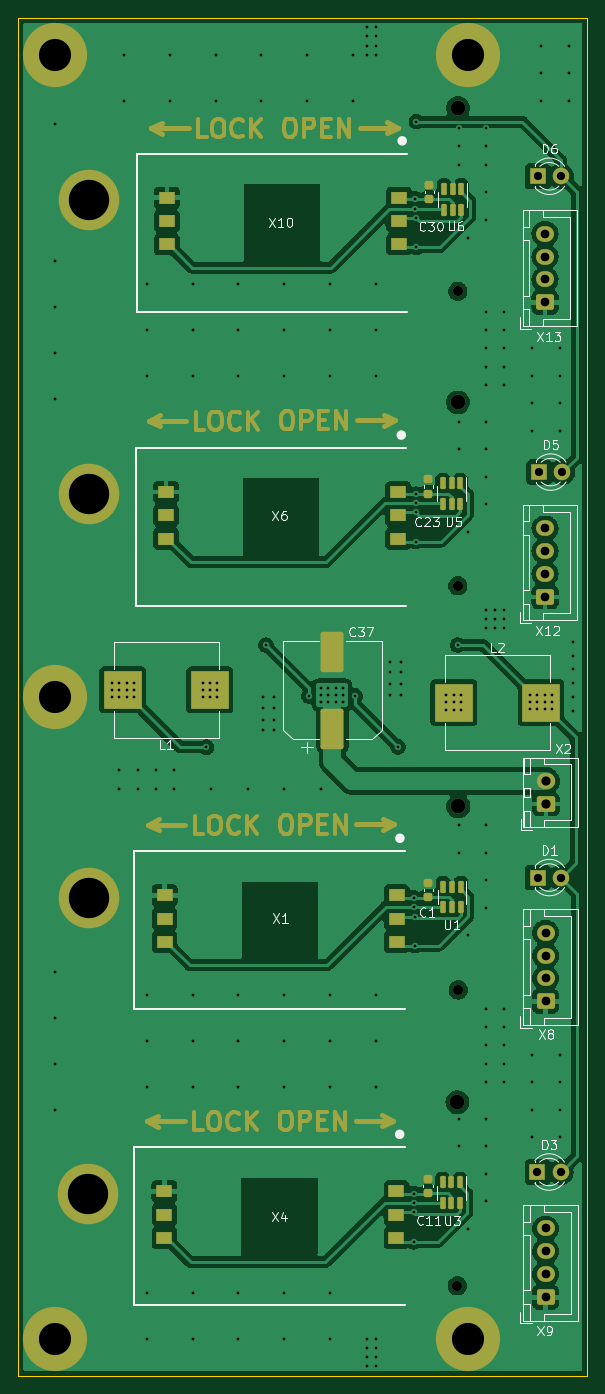
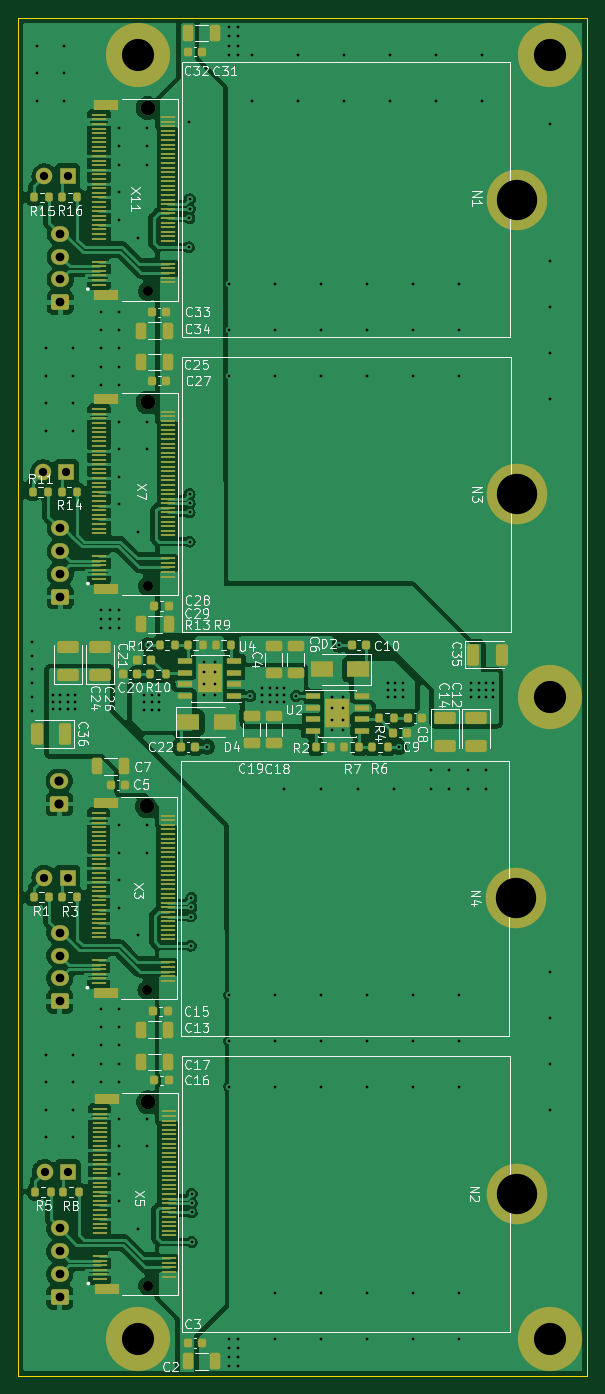
Circuit board: 9 layer files. Board 62.0 x 148.0 mm.
- bottom_copper: Router_Modems-B_Cu.gbl (249060 bytes)
- bottom_mask: Router_Modems-B_Mask.gbs (15134 bytes)
- bottom_silk: Router_Modems-B_Silkscreen.gbo (55808 bytes)
- outline: Router_Modems-Edge_Cuts.gm1 (744 bytes)
- top_copper: Router_Modems-F_Cu.gtl (154969 bytes)
- top_mask: Router_Modems-F_Mask.gts (14083 bytes)
- top_silk: Router_Modems-F_Silkscreen.gto (26673 bytes)
- drill: Router_Modems-NPTH.drl (580 bytes)
- drill: Router_Modems-PTH.drl (4639 bytes)

=== bottom_copper: Router_Modems-B_Cu.gbl (249060 bytes, source omitted) ===
=== bottom_mask: Router_Modems-B_Mask.gbs (15134 bytes, source omitted) ===
=== bottom_silk: Router_Modems-B_Silkscreen.gbo (55808 bytes, source omitted) ===
=== outline: Router_Modems-Edge_Cuts.gm1 ===
%TF.GenerationSoftware,KiCad,Pcbnew,6.0.11-2627ca5db0~126~ubuntu20.04.1*%
%TF.CreationDate,2023-02-14T13:04:39+06:00*%
%TF.ProjectId,Router_Modems,526f7574-6572-45f4-9d6f-64656d732e6b,rev?*%
%TF.SameCoordinates,PX3975790PY2486960*%
%TF.FileFunction,Profile,NP*%
%FSLAX46Y46*%
G04 Gerber Fmt 4.6, Leading zero omitted, Abs format (unit mm)*
G04 Created by KiCad (PCBNEW 6.0.11-2627ca5db0~126~ubuntu20.04.1) date 2023-02-14 13:04:39*
%MOMM*%
%LPD*%
G01*
G04 APERTURE LIST*
%TA.AperFunction,Profile*%
%ADD10C,0.150000*%
%TD*%
G04 APERTURE END LIST*
D10*
X-4000000Y-144000000D02*
X58000000Y-144000000D01*
X-4000000Y4000000D02*
X-4000000Y-144000000D01*
X58000000Y4000000D02*
X58000000Y-144000000D01*
X-4000000Y4000000D02*
X58000000Y4000000D01*
M02*

=== top_copper: Router_Modems-F_Cu.gtl (154969 bytes, source omitted) ===
=== top_mask: Router_Modems-F_Mask.gts (14083 bytes, source omitted) ===
=== top_silk: Router_Modems-F_Silkscreen.gto (26673 bytes, source omitted) ===
=== drill: Router_Modems-NPTH.drl ===
M48
; DRILL file {KiCad 6.0.11-2627ca5db0~126~ubuntu20.04.1} date Вт 14 фев 2023 13:04:36
; FORMAT={-:-/ absolute / metric / decimal}
; #@! TF.CreationDate,2023-02-14T13:04:36+06:00
; #@! TF.GenerationSoftware,Kicad,Pcbnew,6.0.11-2627ca5db0~126~ubuntu20.04.1
; #@! TF.FileFunction,NonPlated,1,2,NPTH
FMAT,2
METRIC
; #@! TA.AperFunction,NonPlated,NPTH,ComponentDrill
T1C1.100
; #@! TA.AperFunction,NonPlated,NPTH,ComponentDrill
T2C1.600
%
G90
G05
T1
X43.862Y-134.2
X43.913Y-25.8
X43.913Y-57.9
X43.962Y-101.95
T2
X43.862Y-114.2
X43.913Y-5.8
X43.913Y-37.9
X43.962Y-81.95
T0
M30

=== drill: Router_Modems-PTH.drl ===
M48
; DRILL file {KiCad 6.0.11-2627ca5db0~126~ubuntu20.04.1} date Вт 14 фев 2023 13:04:36
; FORMAT={-:-/ absolute / metric / decimal}
; #@! TF.CreationDate,2023-02-14T13:04:36+06:00
; #@! TF.GenerationSoftware,Kicad,Pcbnew,6.0.11-2627ca5db0~126~ubuntu20.04.1
; #@! TF.FileFunction,Plated,1,2,PTH
FMAT,2
METRIC
; #@! TA.AperFunction,Plated,PTH,ViaDrill
T1C0.300
; #@! TA.AperFunction,Plated,PTH,ComponentDrill
T2C0.300
; #@! TA.AperFunction,Plated,PTH,ComponentDrill
T3C0.900
; #@! TA.AperFunction,Plated,PTH,ComponentDrill
T4C0.950
; #@! TA.AperFunction,Plated,PTH,ComponentDrill
T5C1.000
; #@! TA.AperFunction,Plated,PTH,ComponentDrill
T6C3.500
; #@! TA.AperFunction,Plated,PTH,ComponentDrill
T7C4.400
%
G90
G05
T1
X0.0Y-7.5
X0.0Y-22.5
X0.0Y-27.5
X0.0Y-32.5
X0.0Y-37.5
X0.0Y-100.0
X0.0Y-105.0
X0.0Y-110.0
X0.0Y-115.0
X6.2Y-68.45
X6.2Y-69.25
X6.2Y-70.05
X7.0Y-68.45
X7.0Y-69.25
X7.0Y-70.05
X7.0Y-78.0
X7.0Y-80.0
X7.5Y0.0
X7.5Y-5.0
X7.8Y-68.45
X7.8Y-69.25
X7.8Y-70.05
X8.6Y-68.45
X8.6Y-69.25
X8.6Y-70.05
X9.0Y-78.0
X9.0Y-80.0
X10.0Y-25.0
X10.0Y-30.0
X10.0Y-35.0
X10.0Y-102.5
X10.0Y-107.5
X10.0Y-112.5
X10.0Y-135.0
X10.0Y-140.0
X11.0Y-78.0
X11.0Y-80.0
X12.5Y0.0
X12.5Y-5.0
X13.0Y-78.0
X13.0Y-80.0
X15.0Y-25.0
X15.0Y-30.0
X15.0Y-35.0
X15.0Y-102.5
X15.0Y-107.5
X15.0Y-112.5
X15.0Y-135.0
X15.0Y-140.0
X16.1Y-68.45
X16.1Y-69.25
X16.1Y-70.05
X16.5Y-75.5
X16.9Y-68.45
X16.9Y-69.25
X16.9Y-70.05
X17.0Y-80.0
X17.5Y0.0
X17.5Y-5.0
X17.7Y-68.45
X17.7Y-69.25
X17.7Y-70.05
X20.0Y-25.0
X20.0Y-30.0
X20.0Y-35.0
X20.0Y-102.5
X20.0Y-107.5
X20.0Y-112.5
X20.0Y-135.0
X20.0Y-140.0
X21.0Y-80.0
X22.5Y0.0
X22.5Y-5.0
X23.0Y-64.35
X25.0Y-25.0
X25.0Y-30.0
X25.0Y-35.0
X25.0Y-80.0
X25.0Y-102.5
X25.0Y-107.5
X25.0Y-112.5
X25.0Y-135.0
X25.0Y-140.0
X27.5Y0.0
X27.5Y-5.0
X27.7Y-69.9
X29.0Y-69.0
X29.0Y-69.8
X29.0Y-70.6
X29.0Y-80.0
X29.8Y-69.0
X29.8Y-69.8
X29.8Y-70.6
X30.0Y-25.0
X30.0Y-30.0
X30.0Y-35.0
X30.0Y-102.5
X30.0Y-107.5
X30.0Y-112.5
X30.0Y-135.0
X30.0Y-140.0
X30.6Y-69.0
X30.6Y-69.8
X30.6Y-70.6
X31.4Y-69.0
X31.4Y-69.8
X31.4Y-70.6
X32.5Y0.0
X32.5Y-5.0
X32.7Y-69.9
X34.0Y3.0
X34.0Y2.0
X34.0Y1.0
X34.0Y0.0
X34.0Y-140.0
X34.0Y-141.0
X34.0Y-142.0
X34.0Y-143.0
X35.0Y3.0
X35.0Y2.0
X35.0Y1.0
X35.0Y0.0
X35.0Y-25.0
X35.0Y-30.0
X35.0Y-35.0
X35.0Y-102.5
X35.0Y-107.5
X35.0Y-112.5
X35.0Y-140.0
X35.0Y-141.0
X35.0Y-142.0
X35.0Y-143.0
X37.4Y-75.45
X39.1Y-124.15
X39.1Y-125.175
X39.1Y-126.2
X39.1Y-129.425
X39.15Y-91.925
X39.15Y-92.95
X39.2Y-93.95
X39.2Y-97.125
X39.3Y-15.75
X39.3Y-16.8
X39.325Y-47.9
X39.325Y-48.9
X39.325Y-49.9
X39.325Y-53.075
X39.35Y-17.8
X39.4Y-7.3
X39.4Y-21.0
X42.65Y-69.8
X42.65Y-70.6
X42.65Y-71.4
X43.45Y-69.8
X43.45Y-70.6
X43.45Y-71.4
X43.9Y-64.35
X44.0Y-8.0
X44.0Y-10.0
X44.0Y-12.0
X44.0Y-40.0
X44.0Y-43.0
X44.0Y-84.0
X44.0Y-87.0
X44.0Y-116.0
X44.0Y-119.0
X44.25Y-69.8
X44.25Y-70.6
X44.25Y-71.4
X45.0Y-20.0
X45.0Y-52.0
X45.0Y-96.0
X45.0Y-128.0
X47.0Y-8.0
X47.0Y-10.0
X47.0Y-12.0
X47.0Y-15.0
X47.0Y-18.0
X47.0Y-28.0
X47.0Y-30.0
X47.0Y-32.0
X47.0Y-34.0
X47.0Y-36.0
X47.0Y-40.0
X47.0Y-43.0
X47.0Y-46.0
X47.0Y-49.0
X47.0Y-60.5
X47.0Y-61.5
X47.0Y-62.5
X47.0Y-84.0
X47.0Y-87.0
X47.0Y-90.0
X47.0Y-93.0
X47.0Y-104.0
X47.0Y-106.0
X47.0Y-108.0
X47.0Y-110.0
X47.0Y-112.0
X47.0Y-116.0
X47.0Y-119.0
X47.0Y-122.0
X47.0Y-125.0
X48.0Y-60.5
X48.0Y-61.5
X48.0Y-62.5
X49.0Y-28.0
X49.0Y-30.0
X49.0Y-32.0
X49.0Y-34.0
X49.0Y-36.0
X49.0Y-60.5
X49.0Y-61.5
X49.0Y-62.5
X49.0Y-104.0
X49.0Y-106.0
X49.0Y-108.0
X49.0Y-110.0
X49.0Y-112.0
X51.8Y-69.75
X51.8Y-70.55
X51.8Y-71.35
X52.0Y-32.0
X52.0Y-35.0
X52.0Y-38.0
X52.0Y-41.0
X52.0Y-109.0
X52.0Y-112.0
X52.0Y-115.0
X52.0Y-118.0
X52.6Y-69.75
X52.6Y-70.55
X52.6Y-71.35
X53.0Y1.0
X53.0Y-2.0
X53.0Y-5.0
X53.4Y-69.75
X53.4Y-70.55
X53.4Y-71.35
X54.2Y-69.75
X54.2Y-70.55
X54.2Y-71.35
X55.0Y-32.0
X55.0Y-35.0
X55.0Y-38.0
X55.0Y-41.0
X55.0Y-109.0
X55.0Y-112.0
X55.0Y-115.0
X55.0Y-118.0
X56.0Y1.0
X56.0Y-2.0
X56.0Y-5.0
X56.5Y-64.0
X56.5Y-65.5
X56.5Y-67.0
X56.5Y-68.5
X56.5Y-70.0
X56.5Y-71.5
T2
X22.625Y-70.015
X22.625Y-71.215
X22.625Y-72.515
X22.625Y-73.615
X23.825Y-70.015
X23.825Y-71.215
X23.825Y-72.515
X23.825Y-73.615
X36.55Y-66.2
X36.55Y-67.3
X36.55Y-68.6
X36.55Y-69.8
X37.75Y-66.2
X37.75Y-67.3
X37.75Y-68.6
X37.75Y-69.8
T3
X52.595Y-121.8
X52.62Y-89.7
X52.625Y-13.25
X52.77Y-45.5
X55.135Y-121.8
X55.16Y-89.7
X55.165Y-13.25
X55.31Y-45.5
T4
X53.425Y-19.5
X53.425Y-22.0
X53.425Y-24.5
X53.425Y-27.0
X53.425Y-51.6
X53.425Y-54.1
X53.425Y-56.6
X53.425Y-59.1
X53.475Y-95.7
X53.475Y-98.2
X53.475Y-100.7
X53.475Y-103.2
X53.475Y-127.95
X53.475Y-130.45
X53.475Y-132.95
X53.475Y-135.45
T5
X53.525Y-79.175
X53.525Y-81.675
T6
X0.0Y0.0
X0.0Y-70.0
X0.0Y-140.0
X45.0Y0.0
X45.0Y-140.0
T7
X3.612Y-124.2
X3.662Y-15.8
X3.662Y-47.9
X3.712Y-91.95
T0
M30

